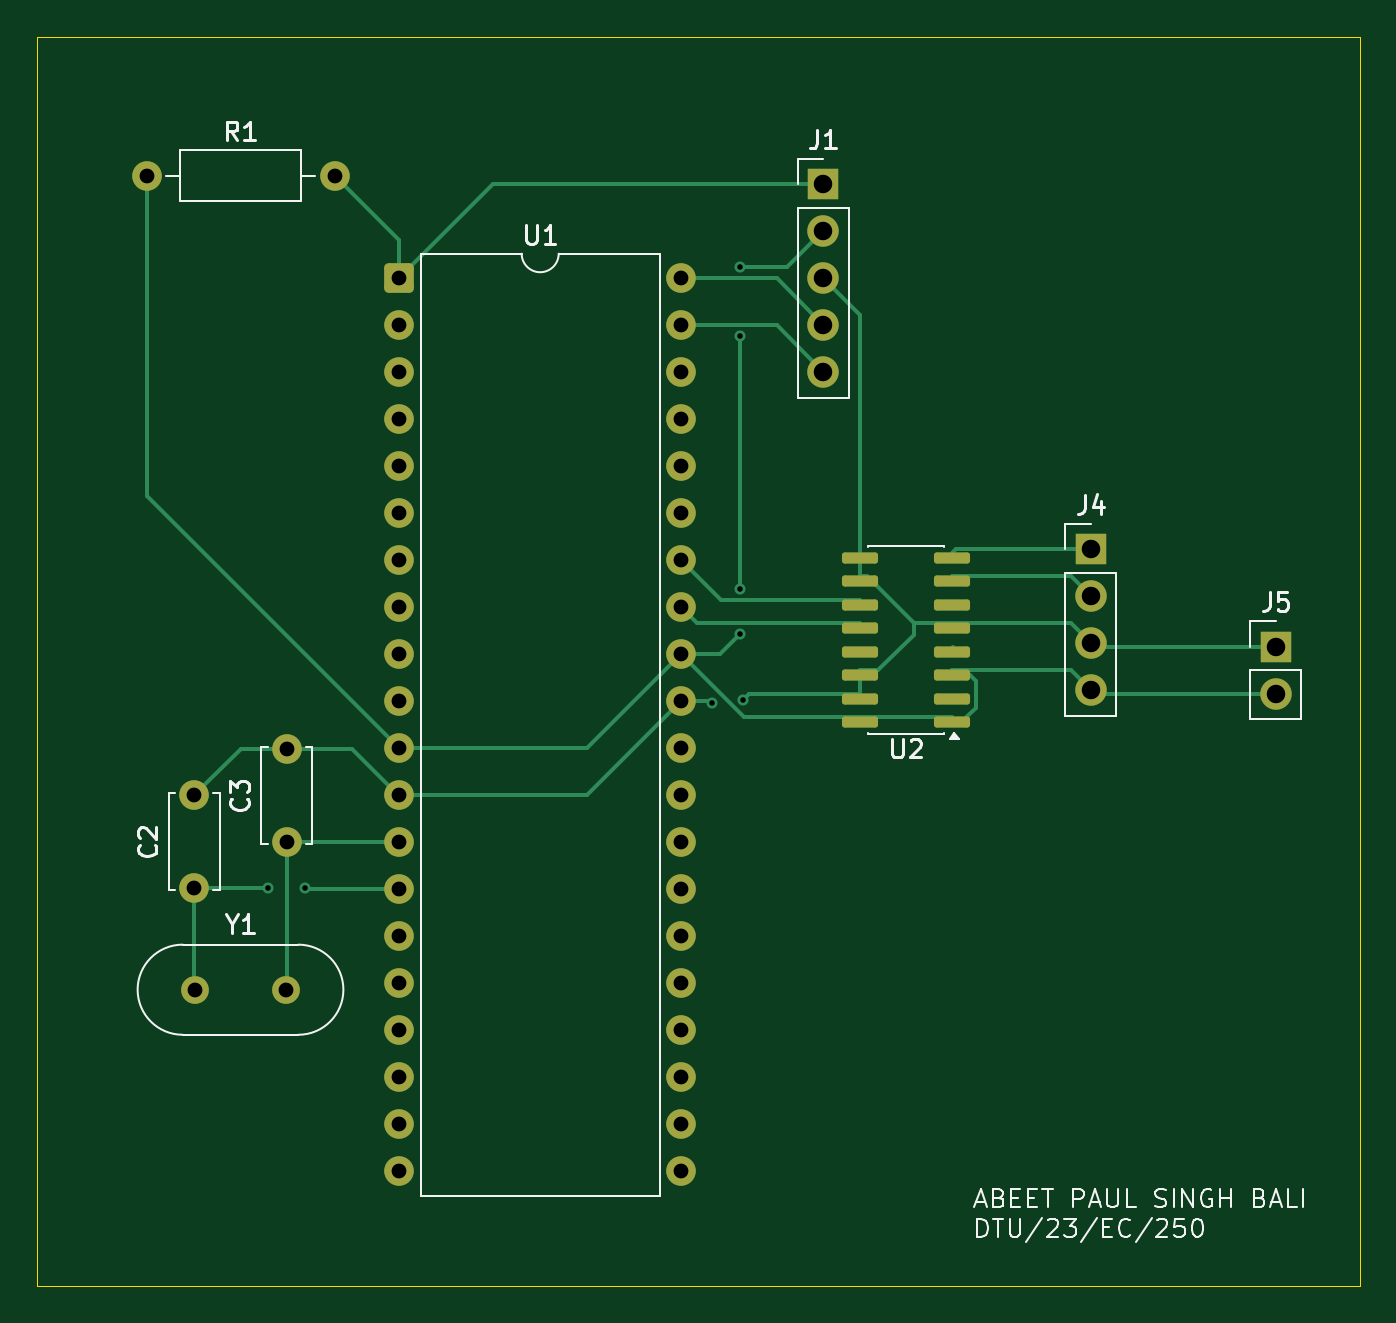
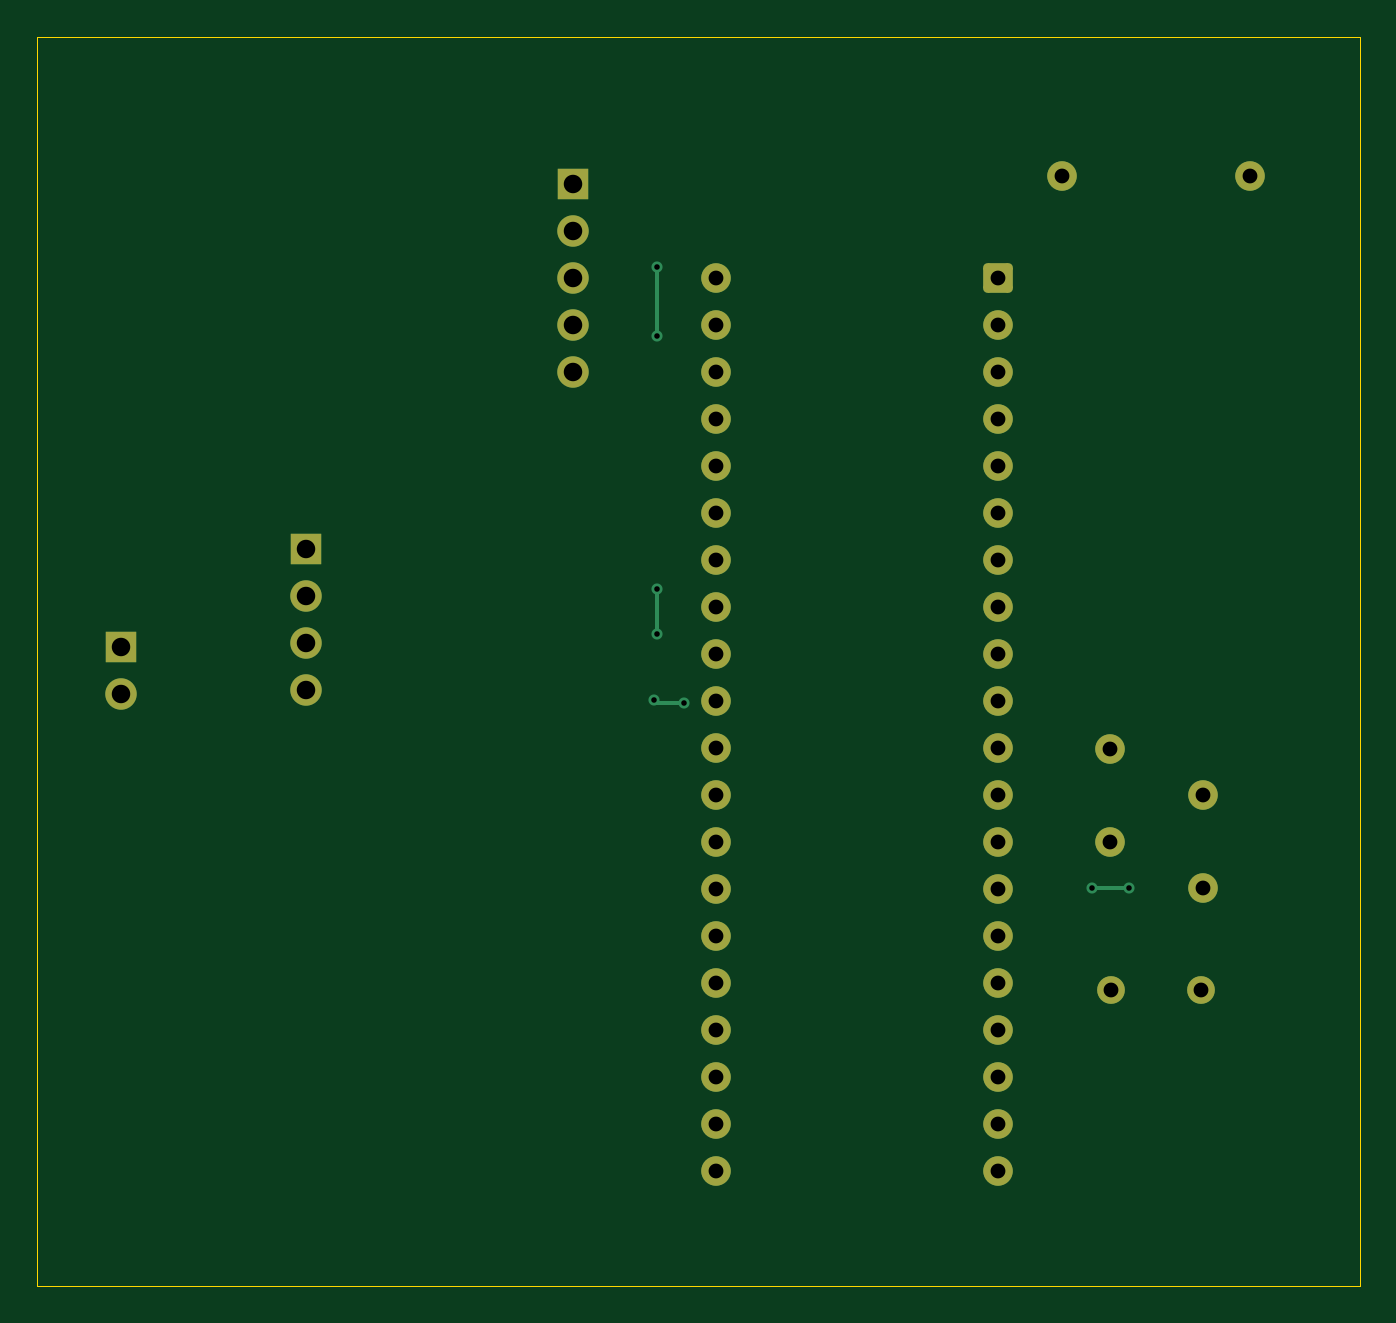
Circuit board: 11 layer files. Board 71.5 x 67.5 mm.
- bottom_copper: 1st-B_Cu.gbr (7120 bytes)
- bottom_mask: 1st-B_Mask.gbr (2885 bytes)
- paste: 1st-B_Paste.gbr (448 bytes)
- bottom_silk: 1st-B_Silkscreen.gbr (449 bytes)
- outline: 1st-Edge_Cuts.gbr (605 bytes)
- top_copper: 1st-F_Cu.gbr (12569 bytes)
- top_mask: 1st-F_Mask.gbr (3414 bytes)
- paste: 1st-F_Paste.gbr (1522 bytes)
- top_silk: 1st-F_Silkscreen.gbr (23221 bytes)
- drill: 1st-NPTH.drl (264 bytes)
- drill: 1st-PTH.drl (1525 bytes)

=== bottom_copper: 1st-B_Cu.gbr (7120 bytes, source omitted) ===
=== bottom_mask: 1st-B_Mask.gbr (2885 bytes, source withheld) ===
=== paste: 1st-B_Paste.gbr ===
%TF.GenerationSoftware,KiCad,Pcbnew,10.0.0*%
%TF.CreationDate,2026-04-02T03:46:06+05:30*%
%TF.ProjectId,1st,3173742e-6b69-4636-9164-5f7063625858,rev?*%
%TF.SameCoordinates,Original*%
%TF.FileFunction,Paste,Bot*%
%TF.FilePolarity,Positive*%
%FSLAX46Y46*%
G04 Gerber Fmt 4.6, Leading zero omitted, Abs format (unit mm)*
G04 Created by KiCad (PCBNEW 10.0.0) date 2026-04-02 03:46:06*
%MOMM*%
%LPD*%
G01*
G04 APERTURE LIST*
G04 APERTURE END LIST*
M02*

=== bottom_silk: 1st-B_Silkscreen.gbr ===
%TF.GenerationSoftware,KiCad,Pcbnew,10.0.0*%
%TF.CreationDate,2026-04-02T03:46:06+05:30*%
%TF.ProjectId,1st,3173742e-6b69-4636-9164-5f7063625858,rev?*%
%TF.SameCoordinates,Original*%
%TF.FileFunction,Legend,Bot*%
%TF.FilePolarity,Positive*%
%FSLAX46Y46*%
G04 Gerber Fmt 4.6, Leading zero omitted, Abs format (unit mm)*
G04 Created by KiCad (PCBNEW 10.0.0) date 2026-04-02 03:46:06*
%MOMM*%
%LPD*%
G01*
G04 APERTURE LIST*
G04 APERTURE END LIST*
M02*

=== outline: 1st-Edge_Cuts.gbr ===
%TF.GenerationSoftware,KiCad,Pcbnew,10.0.0*%
%TF.CreationDate,2026-04-02T03:46:06+05:30*%
%TF.ProjectId,1st,3173742e-6b69-4636-9164-5f7063625858,rev?*%
%TF.SameCoordinates,Original*%
%TF.FileFunction,Profile,NP*%
%FSLAX46Y46*%
G04 Gerber Fmt 4.6, Leading zero omitted, Abs format (unit mm)*
G04 Created by KiCad (PCBNEW 10.0.0) date 2026-04-02 03:46:06*
%MOMM*%
%LPD*%
G01*
G04 APERTURE LIST*
%TA.AperFunction,Profile*%
%ADD10C,0.050000*%
%TD*%
G04 APERTURE END LIST*
D10*
X108500000Y-63000000D02*
X180000000Y-63000000D01*
X180000000Y-130500000D01*
X108500000Y-130500000D01*
X108500000Y-63000000D01*
M02*

=== top_copper: 1st-F_Cu.gbr (12569 bytes, source omitted) ===
=== top_mask: 1st-F_Mask.gbr (3414 bytes, source withheld) ===
=== paste: 1st-F_Paste.gbr (1522 bytes, source withheld) ===
=== top_silk: 1st-F_Silkscreen.gbr (23221 bytes, source omitted) ===
=== drill: 1st-NPTH.drl ===
M48
; DRILL file KiCad 10.0.0 date 2026-04-02T03:46:52
; FORMAT={-:-/ absolute / metric / decimal}
; #@! TF.CreationDate,2026-04-02T03:46:52+05:30
; #@! TF.GenerationSoftware,Kicad,Pcbnew,10.0.0
; #@! TF.FileFunction,NonPlated,1,2,NPTH
FMAT,2
METRIC
%
G90
G05
M30

=== drill: 1st-PTH.drl ===
M48
; DRILL file KiCad 10.0.0 date 2026-04-02T03:46:52
; FORMAT={-:-/ absolute / metric / decimal}
; #@! TF.CreationDate,2026-04-02T03:46:52+05:30
; #@! TF.GenerationSoftware,Kicad,Pcbnew,10.0.0
; #@! TF.FileFunction,Plated,1,2,PTH
FMAT,2
METRIC
; #@! TA.AperFunction,Plated,PTH,ViaDrill
T1C0.300
; #@! TA.AperFunction,Plated,PTH,ComponentDrill
T2C0.800
; #@! TA.AperFunction,Plated,PTH,ComponentDrill
T3C1.000
%
G90
G05
T1
X121.0Y-109.0
X123.0Y-109.0
X145.0Y-99.0
X146.5Y-75.455
X146.5Y-79.195
X146.5Y-92.82
X146.5Y-95.29
X146.644Y-98.856
T2
X114.42Y-70.5
X117.0Y-104.0
X117.0Y-109.0
X117.06Y-114.5
X121.94Y-114.5
X122.0Y-101.5
X122.0Y-106.5
X124.58Y-70.5
X128.075Y-76.055
X128.075Y-78.595
X128.075Y-81.135
X128.075Y-83.675
X128.075Y-86.215
X128.075Y-88.755
X128.075Y-91.295
X128.075Y-93.835
X128.075Y-96.375
X128.075Y-98.915
X128.075Y-101.455
X128.075Y-103.995
X128.075Y-106.535
X128.075Y-109.075
X128.075Y-111.615
X128.075Y-114.155
X128.075Y-116.695
X128.075Y-119.235
X128.075Y-121.775
X128.075Y-124.315
X143.315Y-76.055
X143.315Y-78.595
X143.315Y-81.135
X143.315Y-83.675
X143.315Y-86.215
X143.315Y-88.755
X143.315Y-91.295
X143.315Y-93.835
X143.315Y-96.375
X143.315Y-98.915
X143.315Y-101.455
X143.315Y-103.995
X143.315Y-106.535
X143.315Y-109.075
X143.315Y-111.615
X143.315Y-114.155
X143.315Y-116.695
X143.315Y-119.235
X143.315Y-121.775
X143.315Y-124.315
T3
X151.0Y-70.96
X151.0Y-73.5
X151.0Y-76.04
X151.0Y-78.58
X151.0Y-81.12
X165.45Y-90.69
X165.45Y-93.23
X165.45Y-95.77
X165.45Y-98.31
X175.45Y-95.955
X175.45Y-98.495
M30
